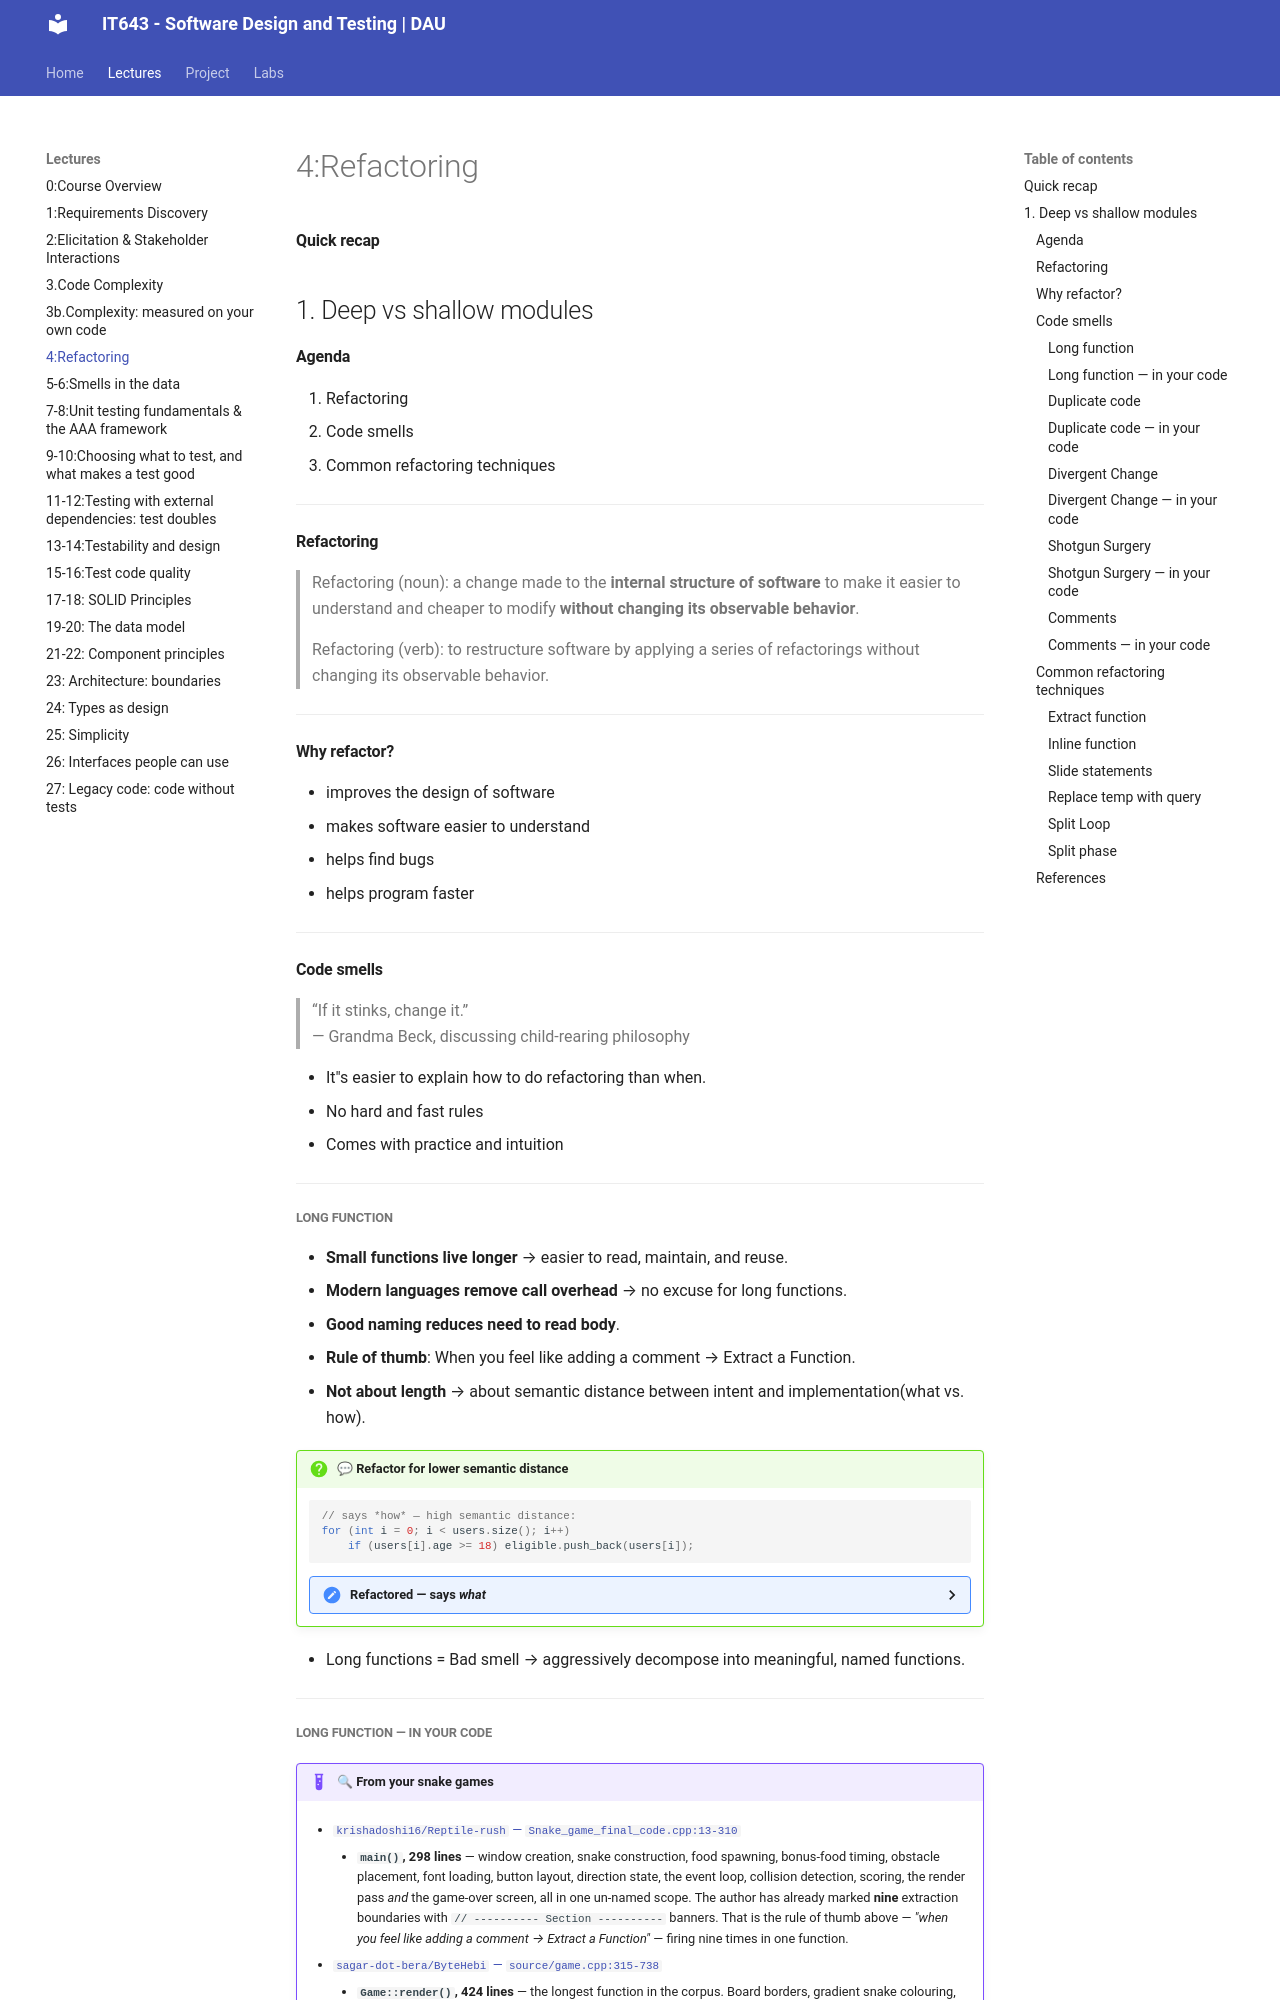

repository: Ankush-Chander/IT643-software-design-and-testing · page: lectures/Lecture4/index.html · generator: mkdocs

#### Quick recap
1. Deep vs shallow modules
---

#### Agenda
1. Refactoring
2. Code smells
3. Common refactoring techniques
---
#### Refactoring
> Refactoring (noun): a change made to the **internal structure of software** to make it easier to understand and cheaper to  modify **without changing its observable behavior**.

> Refactoring (verb): to restructure software by applying a series of refactorings without changing its observable behavior.

---

#### Why refactor?
- improves the design of software
- makes software easier to understand
- helps find bugs
- helps program faster
---
#### Code smells
> “If it stinks, change it.”  
> — Grandma Beck, discussing child-rearing philosophy  

- It"s easier to explain how to do refactoring than when.  
- No hard and fast rules  
- Comes with practice and intuition  

---
##### Long function
- **Small functions live longer** → easier to read, maintain, and reuse.  
- **Modern languages remove call overhead** → no excuse for long functions.  
- **Good naming reduces need to read body**.  
- **Rule of thumb**: When you feel like adding a comment → Extract a Function.  
- **Not about length** → about semantic distance between intent and implementation(what vs. how).

!!! question "💬 Refactor for lower semantic distance"
    ```cpp
    // says *how* — high semantic distance:
    for (int i = 0; i < users.size(); i++)
        if (users[i].age >= 18) eligible.push_back(users[i]);
    ```

    ??? hint "Refactored — says *what*"
        ```cpp
        vector<User> filter_adults(const vector<User>& users) {
            vector<User> eligible;
            for (const auto& user : users)
                if (user.age >= 18) eligible.push_back(user);
            return eligible;
        }

        auto eligible = filter_adults(users);
        ```
        - Give the intent a name (`filter_adults`) so the call site reads like English.
        - The reader no longer needs to understand the loop body to know *why* it exists.

- Long functions = Bad smell → aggressively decompose into meaningful, named functions.

---
##### Long function — in your code

!!! example "🔍 From your snake games"
    - [`krishadoshi16/Reptile-rush` — `Snake_game_final_code.cpp:13-310`](https://github.com/krishadoshi16/Reptile-rush/blob/021cd1d1bd271b6c5fd2e353d235026891fdc48d/Snake_game_final_code.cpp#L13-L310)
        - **`main()`, 298 lines** — window creation, snake construction, food
          spawning, bonus-food timing, obstacle placement, font loading, button
          layout, direction state, the event loop, collision detection, scoring, the
          render pass *and* the game-over screen, all in one un-named scope. The
          author has already marked **nine** extraction boundaries with
          `// ---------- Section ----------` banners. That is the rule of thumb
          above — *"when you feel like adding a comment → Extract a Function"* —
          firing nine times in one function.

    - [`sagar-dot-bera/ByteHebi` — `source/game.cpp:315-738`](https://github.com/sagar-dot-bera/ByteHebi/blob/b1702f0bc6a5f827dc5872bdd8c076de754478c9/source/game.cpp#L315-L738)
        - **`Game::render()`, 424 lines** — the longest function in the corpus.
          Board borders, gradient snake colouring, the HUD and three separate dialog
          modes in one body. Its mirror image, `processInput`, is another 205 lines.

    Neither is a smell *because* it is long. Both are a smell because the semantic
    distance between "draw one frame" and 424 lines of terminal calls is more than a
    reader can hold in their head.

    ??? tip "🔧 How would you fix these?"
        - **Reptile-rush** → **Extract Function** at each banner. The nine comments
          become nine names: `createWindow()`, `initSnake()`, `spawnFood()`,
          `placeObstacles()`, `layoutButtons()`, `drawFrame()`. `main()` shrinks to
          ~15 lines that read like a table of contents.
        - **ByteHebi** → **Split Phase** first: compute *what* the frame should show,
          then emit the terminal calls. Only then Extract Function per region
          (border, snake, HUD, each dialog).
        - **Order matters**: slide related statements together *before* extracting —
          you can only extract what is already adjacent.
        - **Stop when** each function fits one screen and its name says *what*, not *how*.

---
##### Duplicate code
- Duplication = more reading, harder changes, higher bug risk.
- Every copy must be checked → wasted effort.
- **Guiding principle:** Short, meaningful, unified functions = healthier codebase.
---
